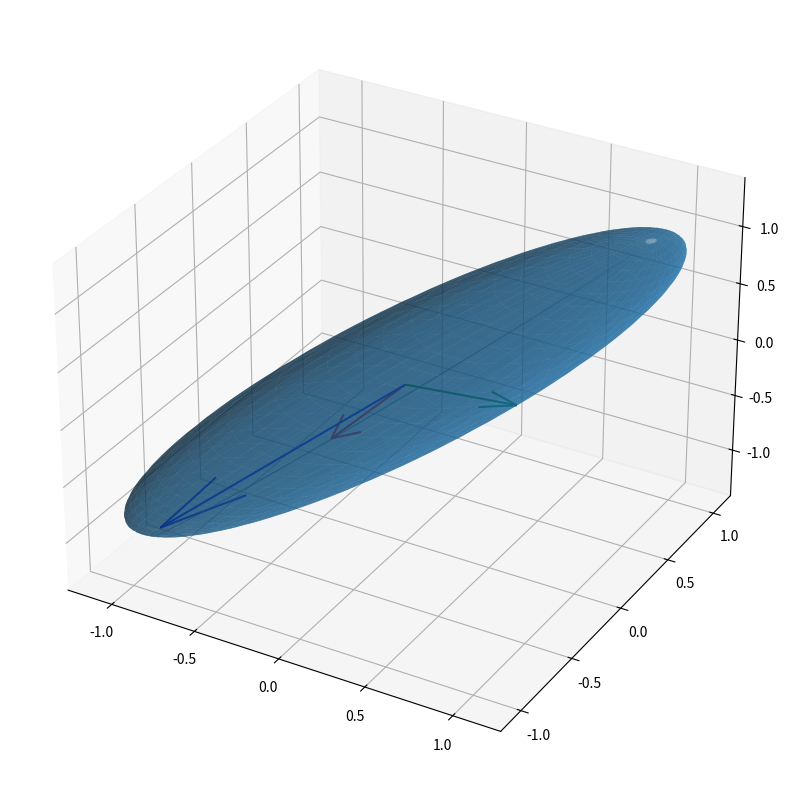

The matplotlib source for this figure:
from mpl_toolkits.mplot3d import Axes3D
from matplotlib import pyplot as plt
import numpy as np
import scipy


def get_unit_sphere(step=0.05):
    # phi in [0,2*pi] and theta in [0,pi]
    phi, theta = np.mgrid[0.: (2. + 10 ** -2) * np.pi: step, 0.: np.pi: step]
    v = np.array([
        np.cos(phi) * np.sin(theta),
        np.sin(phi) * np.sin(theta),
        np.cos(theta)
    ])
    return v


def transform_sphere(sphere: np.array, matrix: np.array):
    v = sphere.T @ matrix
    x = v[:, :, 0]
    y = v[:, :, 1]
    z = v[:, :, 2]
    return np.stack([x, y, z])


def plot_ellipsoid(v: np.array, svd=None, title='Ellipsoid'):
    plt.figure(title, figsize=(10, 10))
    ax = plt.axes(projection='3d')
    ax.plot_surface(v[0], v[1], v[2], alpha=0.6)
    if svd is not None:
        u, s, vh = svd
        col = ['r', 'g', 'b']
        x = ((np.array([[1, 0, 0], [0, 1, 0], [0, 0, 1]]) @ u) * s) @ vh
        for i in range(3):
            ax.quiver(0, 0, 0, x[i][0], x[i][1], x[i][2], color=col[i])
    plt.show()


if __name__ == '__main__':
    sphere = get_unit_sphere()
    # plot_ellipsoid(sphere, 'Sphere')

    a = np.random.uniform(-1, 1, (3, 3))
    plot_ellipsoid(transform_sphere(sphere, a), np.linalg.svd(a))

    # a = np.random.uniform(-1, 1, (3, 3))
    # plot_ellipsoid(transform_sphere(sphere, a), np.linalg.svd(a))
    #
    # a = np.random.uniform(-1, 1, (3, 3))
    # plot_ellipsoid(transform_sphere(sphere, a), np.linalg.svd(a))
